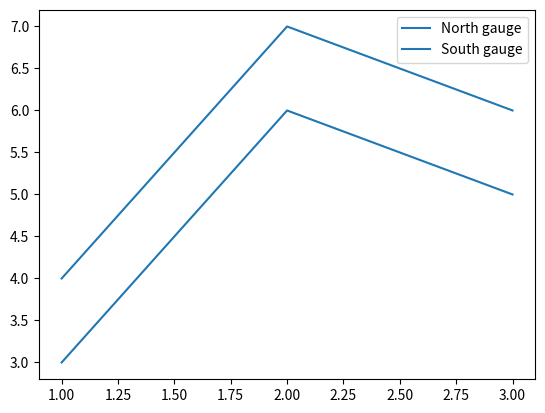

Generate this figure with matplotlib:
import matplotlib.pyplot as plt

fig, ax = plt.subplots()
ax.plot([1, 2, 3], [4, 7, 6], label="North gauge", color="tab:blue")
ax.plot([1, 2, 3], [3, 6, 5], label="South gauge", color="tab:blue")
ax.legend()
plt.show()
